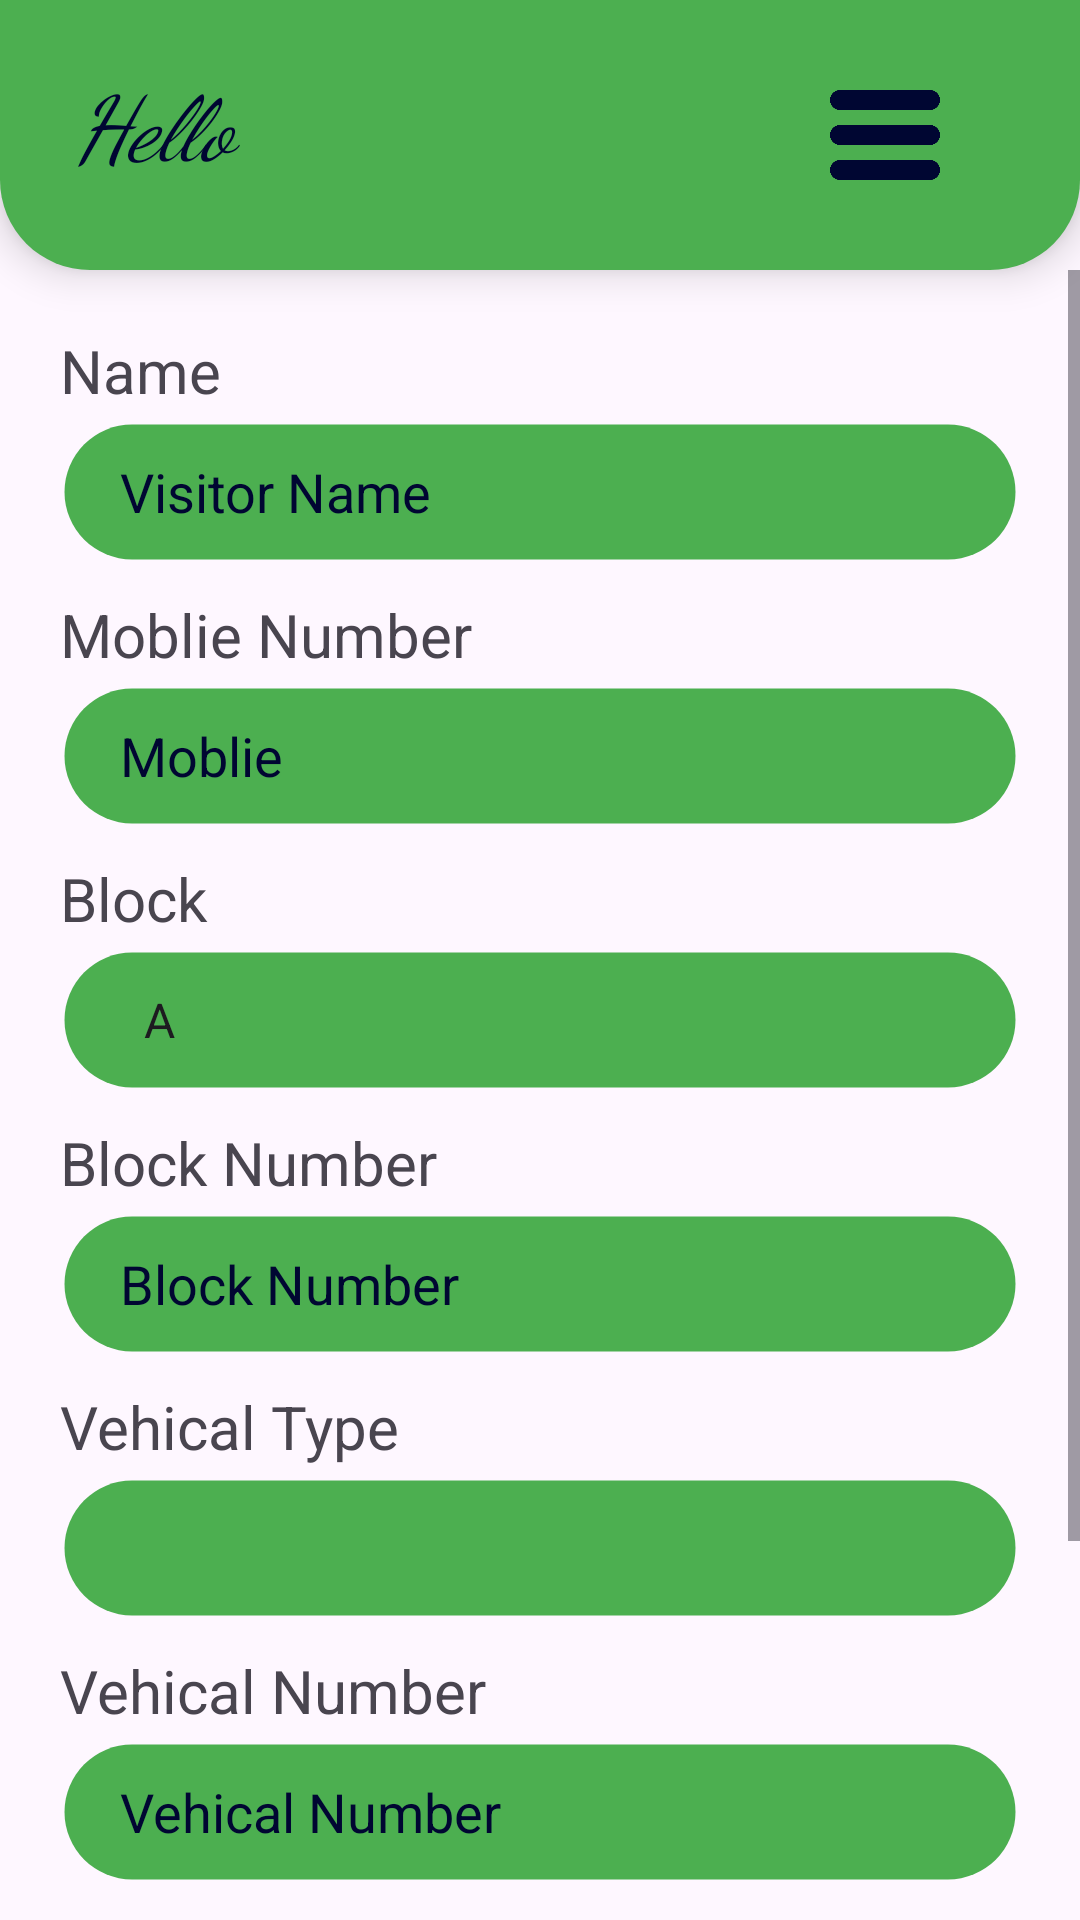

The Android layout XML behind this screen, and the referenced resources:
<!-- AndroidManifest.xml: application theme Theme.VisitorTracker -->
<!-- res/layout/activity_new_visitor.xml -->
<?xml version="1.0" encoding="utf-8"?>
<androidx.drawerlayout.widget.DrawerLayout
    xmlns:android="http://schemas.android.com/apk/res/android"
    xmlns:app="http://schemas.android.com/apk/res-auto"
    xmlns:tools="http://schemas.android.com/tools"
    android:id="@+id/drawer_layout"
    tools:context=".newVisitor"
    android:orientation="vertical"
    android:layout_width="match_parent"
    android:layout_height="match_parent">

    <LinearLayout
        android:id="@+id/main"
        android:orientation="vertical"
        android:layout_width="match_parent"

        android:layout_height="match_parent"
       >

        <LinearLayout
            android:id="@+id/custom_navbar"
            android:layout_width="match_parent"
            android:layout_height="90dp"
            android:orientation="horizontal"

            android:layout_alignParentBottom="true"
            android:background="@drawable/nav"
            android:elevation="8dp">

            <LinearLayout
                android:layout_width="200sp"
                android:layout_height="match_parent"
                android:layout_marginLeft="25sp"
                android:orientation="vertical">
                <TextView
                    android:layout_width="200sp"
                    android:layout_height="match_parent"
                    android:text="Hello"
                    android:paddingTop="20sp"
                    android:textColor="@color/dar_blue"
                    android:fontFamily="cursive"
                    android:textStyle="italic"
                    android:id="@+id/visitorname"
                    android:textSize="30sp"/>


            </LinearLayout>

            <LinearLayout
                android:layout_width="wrap_content"
                android:layout_height="match_parent"

                android:orientation="horizontal">
                <ImageView
                    android:layout_width="40sp"
                    android:layout_height="40sp"
                    android:layout_marginLeft="50sp"
                    android:layout_marginTop="25sp"
                    android:id="@+id/menu_new_visitor"
                    android:src="@drawable/menus__1_"/>

            </LinearLayout>

        </LinearLayout>

       <ScrollView
           android:layout_width="match_parent"
           android:layout_height="wrap_content">
           <LinearLayout
               android:layout_width="match_parent"
               android:layout_height="wrap_content">
               <LinearLayout
                   android:layout_width="match_parent"
                   android:orientation="vertical"
                   android:paddingLeft="20sp"
                   android:paddingRight="20sp"
                   android:layout_marginTop="20sp"
                   android:layout_height="match_parent">

                   <TextView
                       android:layout_width="match_parent"
                       android:layout_height="30sp"
                       android:textSize="20sp"
                       android:text="Name"/>
                   <EditText
                       android:layout_width="match_parent"
                       android:layout_height="48sp"
                       android:id="@+id/name_visitor"
                       android:paddingLeft="20sp"
                       android:hint="Visitor Name"
                       android:textColorHint="@color/dar_blue"
                       android:textColor="@color/dar_blue"
                       android:background="@drawable/inpute_visitor"/>

                   <TextView
                       android:layout_width="match_parent"
                       android:layout_height="30sp"
                       android:layout_marginTop="10sp"
                       android:text="Moblie Number"
                       android:textSize="20sp"/>
                   <EditText
                       android:layout_width="match_parent"
                       android:layout_height="48sp"
                       android:hint="Moblie"
                       android:background="@drawable/inpute_visitor"
                       android:paddingLeft="20sp"
                       android:textColorHint="@color/dar_blue"
                       android:inputType="number"
                       android:id="@+id/number_visitor"
                       android:maxLength="10"
                       android:textColor="@color/dar_blue"/>
                   <TextView
                       android:layout_width="match_parent"
                       android:layout_height="30sp"
                       android:layout_marginTop="10sp"
                       android:textSize="20sp"
                       android:text="Block"/>
                   <Spinner
                       android:layout_width="match_parent"
                       android:layout_height="48sp"
                       android:paddingLeft="20sp"
                       android:background="@drawable/inpute_visitor"
                       android:entries="@array/block"
                       android:id="@+id/block"/>
                   <TextView
                       android:layout_width="match_parent"
                       android:layout_height="30sp"
                       android:text="Block Number"
                       android:layout_marginTop="10sp"
                       android:textSize="20sp"/>
                   <EditText
                       android:layout_width="match_parent"
                       android:layout_height="48sp"
                       android:inputType="number"
                       android:background="@drawable/inpute_visitor"
                       android:hint="Block Number"
                       android:maxLength="3"
                       android:paddingLeft="20sp"
                       android:id="@+id/Block_number"
                       android:textColorHint="@color/dar_blue"
                       android:textColor="@color/dar_blue"/>

                   <TextView
                       android:layout_width="match_parent"
                       android:layout_height="30sp"
                       android:text="Vehical Type"
                       android:layout_marginTop="10sp"
                       android:textSize="20sp"/>
                   <Spinner
                       android:layout_width="match_parent"
                       android:layout_height="48dp"
                       android:id="@+id/vtype"
                       android:background="@drawable/inpute_visitor"
                       />

                   <TextView
                       android:layout_width="match_parent"
                       android:layout_height="30sp"
                       android:text="Vehical Number"
                       android:layout_marginTop="10sp"
                       android:textSize="20sp"/>
                   <EditText
                       android:layout_width="match_parent"
                       android:layout_height="48sp"
                       android:background="@drawable/inpute_visitor"
                       android:hint="Vehical Number"
                       android:paddingLeft="20sp"
                       android:maxLength="10"
                       android:id="@+id/vehical_number"
                       android:textColorHint="@color/dar_blue"
                       android:textColor="@color/dar_blue"/>


                   <TextView
                       android:layout_width="match_parent"
                       android:layout_height="30sp"
                       android:text="Time In"
                       android:layout_marginTop="10sp"
                       android:textSize="20sp"/>
                   <EditText
                       android:layout_width="match_parent"
                       android:layout_height="48sp"
                       android:inputType="time"
                       android:background="@drawable/inpute_visitor"
                       android:hint="Time"
                       android:id="@+id/time_in"
                       android:paddingLeft="20sp"
                       android:textColorHint="@color/dar_blue"
                       android:maxLength="5"

                       android:textColor="@color/dar_blue"/>

                   <Button
                       android:layout_width="match_parent"
                       android:layout_height="wrap_content"
                       android:layout_marginTop="40sp"
                       android:backgroundTint="@color/light_green"
                       android:text="ADD Visitor"

                       android:textSize="20sp"
                       android:id="@+id/addVisitorbtn"
                       android:textColor="@color/dar_blue"
                       />

               </LinearLayout>
           </LinearLayout>
       </ScrollView>
    </LinearLayout>
    <include
        layout="@layout/activity_slider"
        android:layout_width="280dp"
        android:layout_height="match_parent"
        android:layout_gravity="start" />
</androidx.drawerlayout.widget.DrawerLayout>
<!-- res/layout/activity_slider.xml (included above) -->
<?xml version="1.0" encoding="utf-8"?>
<LinearLayout xmlns:android="http://schemas.android.com/apk/res/android"
    android:id="@+id/main"
    android:layout_width="280dp"
    android:layout_height="match_parent"
    android:layout_gravity="start"
    android:orientation="vertical"
    android:background="#FFFFFF"
   >
    <LinearLayout

        android:layout_width="match_parent"
        android:layout_height="wrap_content"
        android:background="@color/light_green"
        android:padding="16sp"

        android:orientation="vertical">
        <ImageView
            android:layout_width="150sp"
            android:layout_height="150sp"
            android:layout_gravity="center_horizontal"
            android:src="@drawable/vlogo_removebg_preview"/>
        <TextView
            android:layout_width="150sp"
            android:layout_height="48sp"
            android:layout_gravity="center_horizontal"
            android:layout_marginTop="10sp"
            android:textSize="20sp"
            android:id="@+id/username"
            android:textColor="@color/dar_blue"
            android:textAlignment="center"
            android:text="Name"/>
    </LinearLayout>

    <LinearLayout

        android:layout_width="match_parent"
        android:layout_height="match_parent"
       android:background="@color/white"
        android:padding="16dp"
        android:orientation="vertical">
        <TextView
            android:id="@+id/dash"
            android:layout_width="match_parent"
            android:layout_height="wrap_content"
            android:text="Dashbord"
            android:textSize="18sp"
            android:textColor="@color/dar_blue"
            android:padding="10dp" />

        <TextView
            android:id="@+id/category"
            android:layout_width="match_parent"
            android:layout_height="wrap_content"
            android:text="Category"
            android:textSize="18sp"
            android:textColor="@color/dar_blue"
            android:padding="10dp" />

        <TextView
            android:id="@+id/logout"
            android:layout_width="match_parent"
            android:layout_height="wrap_content"
            android:text="Logout"
            android:textSize="18sp"
            android:textColor="@color/dar_blue"
            android:padding="10dp" />
    </LinearLayout>
</LinearLayout>
<!-- resources referenced by this layout -->
<resources>
  <string-array name="block">
          <item>A</item>
          <item>B</item>
          <item>C</item>
          <item>D</item>
          <item>E</item>
          <item>F</item>
          <item>G</item>
  
      </string-array>
  <color name="dar_blue">#000632</color>
  <color name="light_green">#4CAF50</color>
  <color name="white">#FFFFFFFF</color>
  <!-- drawable inpute_visitor (drawable) -->
  <?xml version="1.0" encoding="utf-8"?>
  <shape xmlns:android="http://schemas.android.com/apk/res/android">
      <stroke android:color="@color/tranperent" android:width="3dp">
  
      </stroke>
      <corners android:radius="30dp">
      </corners>
      <solid android:color="@color/light_green">
  
      </solid>
  </shape>
  <!-- drawable menus__1_: png bitmap (drawable, 7235 bytes) -->
  <!-- drawable nav (drawable) -->
  <?xml version="1.0" encoding="utf-8"?>
  <shape xmlns:android="http://schemas.android.com/apk/res/android"
      android:shape="rectangle">
      <solid android:color="@color/light_green" />
      <corners android:bottomLeftRadius="30dp" android:bottomRightRadius="30dp" />
  </shape>
  <!-- drawable vlogo_removebg_preview: png bitmap (drawable, 57702 bytes) -->
  <style name="Theme.VisitorTracker" parent="Base.Theme.VisitorTracker" />
  <color name="tranperent">#00FFFFFF</color>
  <style name="Base.Theme.VisitorTracker" parent="Theme.Material3.DayNight.NoActionBar">
          
          
      </style>
</resources>
